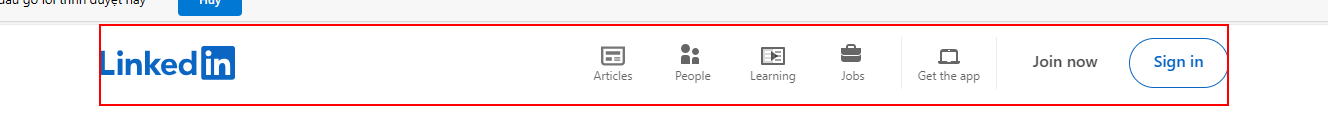
Workflow: Main

Step 1: find the button in window 'LinkedIn: Log In or Sign Up' (msedge.exe)

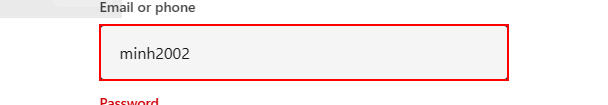
Step 2 [then]: type [Username] into the text box 'session_key'

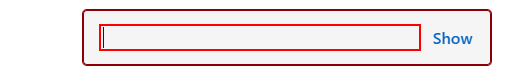
Step 3: type [Password] into the text box 'session_password'

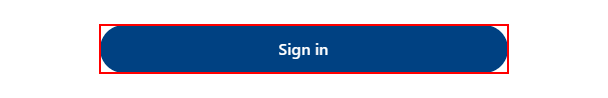
Step 4: click on the button in window 'LinkedIn: Log In or Sign Up' (msedge.exe)

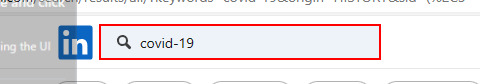
Step 5: type "Covid 19[k(enter)]" into the text box

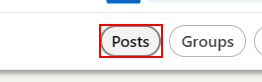
Step 6: click on the button '*Posts*'

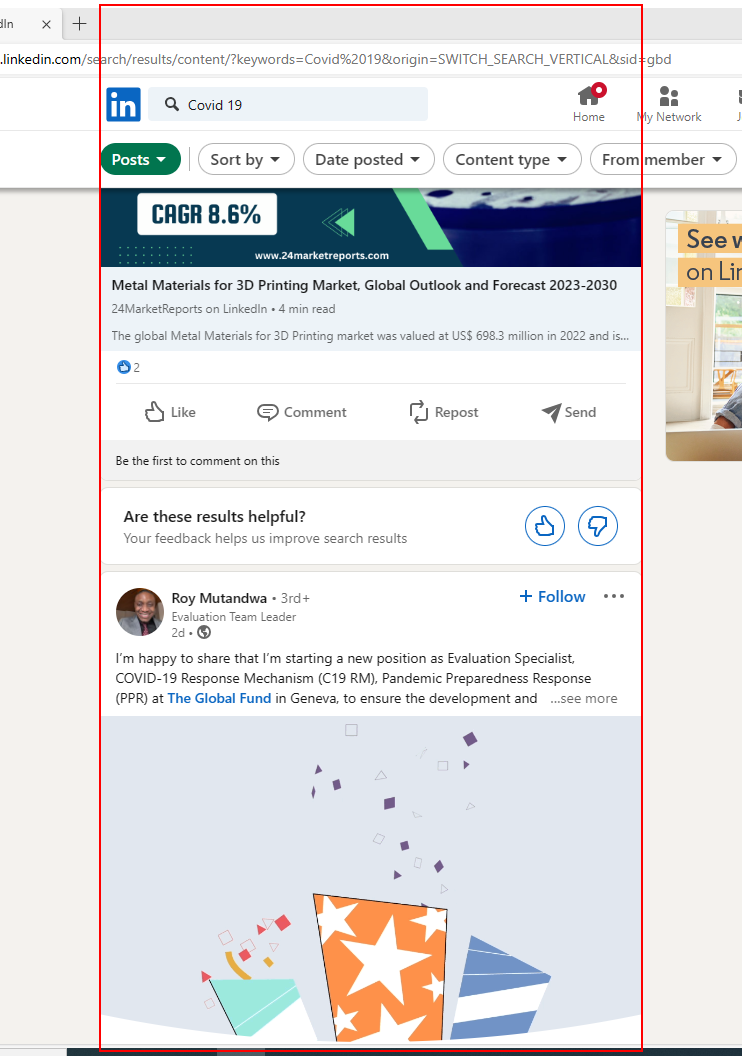
Step 7: get-text from the element

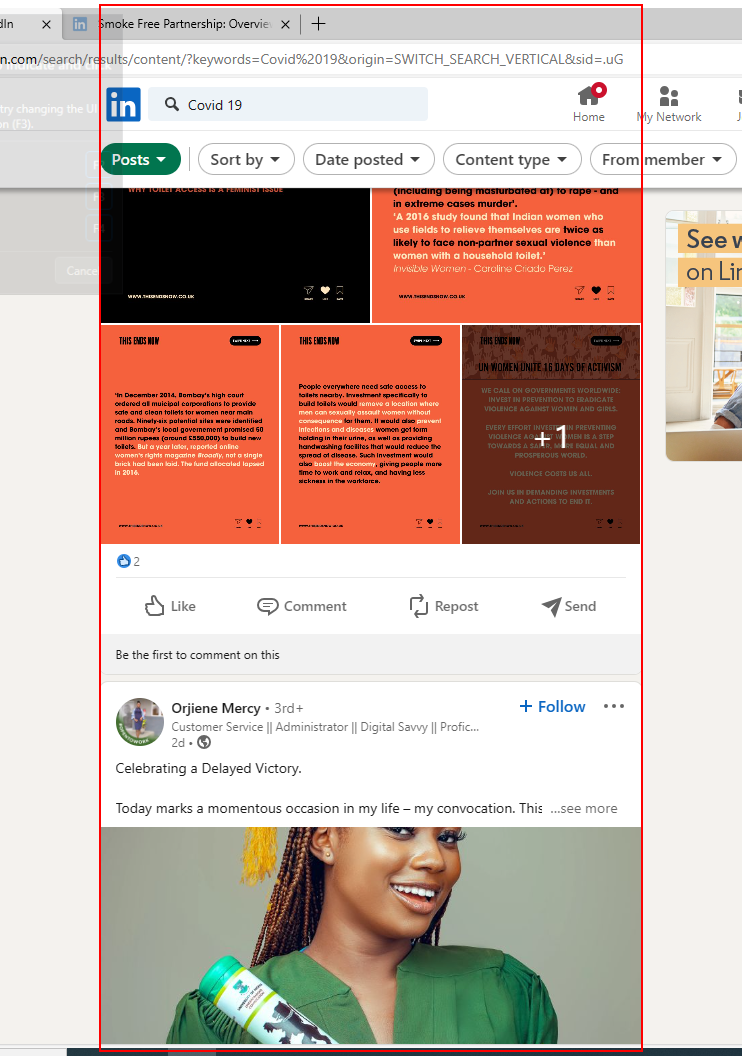
Step 8: type a value into the document '*LinkedIn' in window '*Microsoft Edge' (msedge.exe)

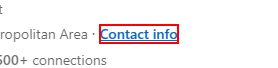
Step 9: find the link '*Contact info*'

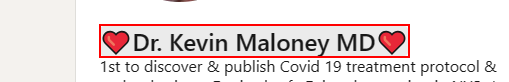
Step 10 [then]: get-text from the heading

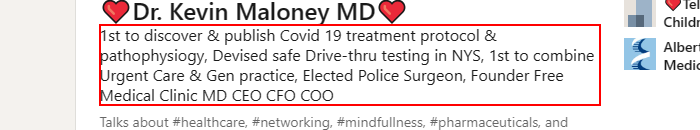
Step 11: get-text from the element

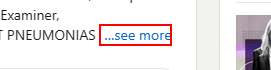
Step 12: click on the button '…see more'

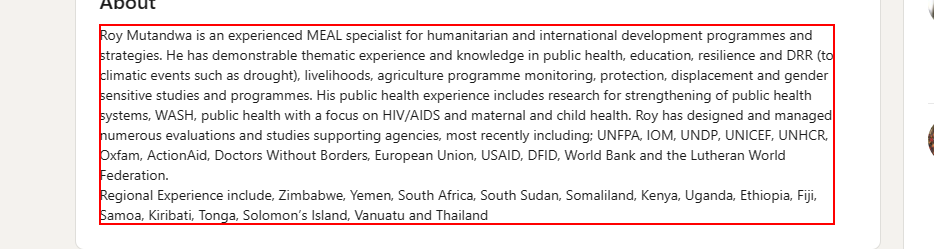
Step 13: get-text from the element

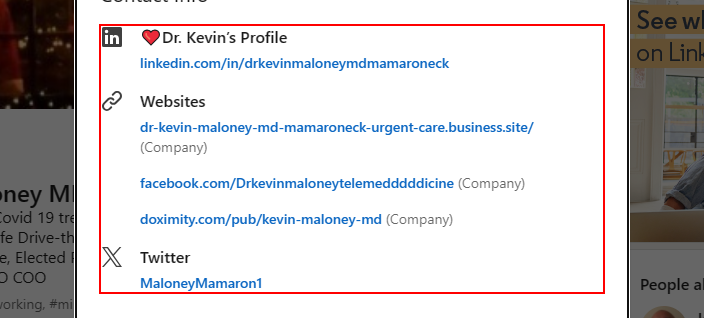
Step 14: get-text from the element

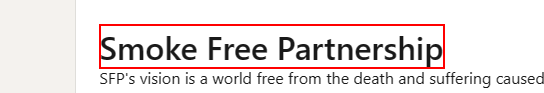
Step 15 [else]: get-text from the element

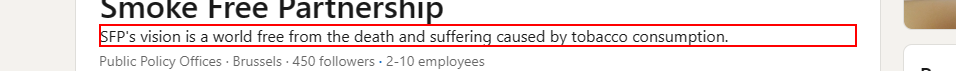
Step 16: get-text from the paragraph

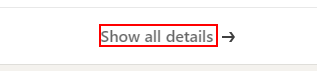
Step 17: click on the element '*Show all details*'

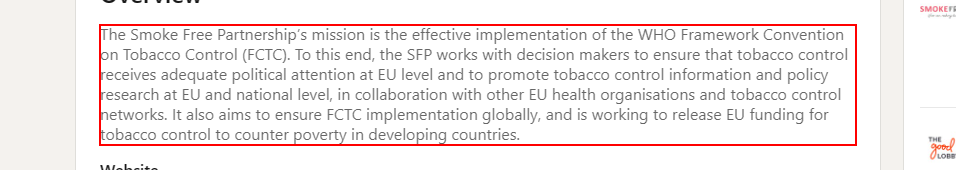
Step 18: get-text from the paragraph